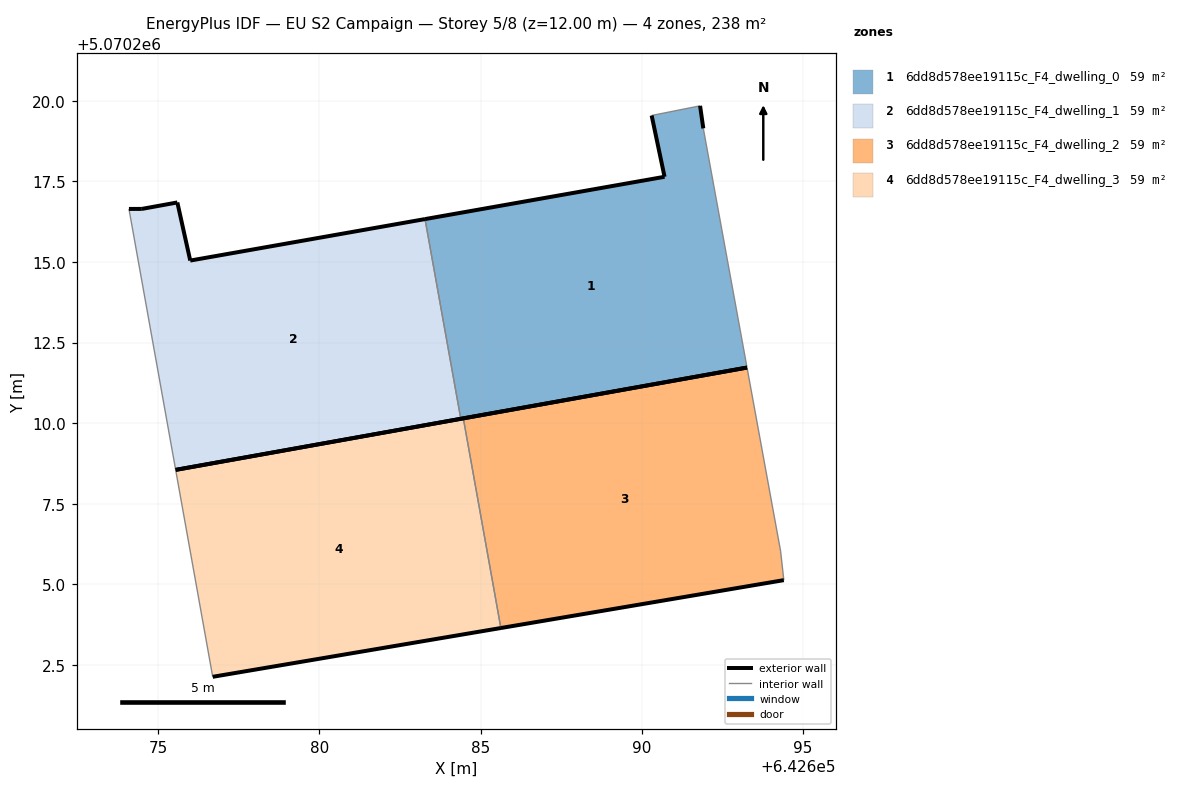
=== STOREY PLAN SPEC (per zone: floor XY polygon, exterior-wall plan segments, windows/doors) ===
zone 1: 6dd8d578ee19115c_F4_dwelling_0  (59.5 m²)
  floor: (642693.26, 5070211.72) (642691.90, 5070219.14) (642691.80, 5070219.84) (642690.30, 5070219.54) (642690.70, 5070217.64) (642683.27, 5070216.33) (642684.38, 5070210.14)
  exterior wall: (642691.81, 5070219.84) – (642691.91, 5070219.14)  [0.7 m]
  exterior wall: (642693.26, 5070211.72) – (642684.38, 5070210.14)  [9.0 m]
  exterior wall: (642683.27, 5070216.33) – (642690.70, 5070217.64)  [7.5 m]
  exterior wall: (642690.70, 5070217.64) – (642690.30, 5070219.54)  [1.9 m]
  interior walls: 3
zone 2: 6dd8d578ee19115c_F4_dwelling_1  (59.5 m²)
  floor: (642684.38, 5070210.14) (642683.27, 5070216.33) (642675.99, 5070215.04) (642675.59, 5070216.85) (642674.49, 5070216.65) (642674.09, 5070216.64) (642675.54, 5070208.55)
  exterior wall: (642684.38, 5070210.14) – (642675.54, 5070208.55)  [9.0 m]
  exterior wall: (642674.09, 5070216.64) – (642674.49, 5070216.65)  [0.4 m]
  exterior wall: (642674.49, 5070216.65) – (642675.59, 5070216.85)  [1.1 m]
  exterior wall: (642675.59, 5070216.85) – (642675.99, 5070215.04)  [1.8 m]
  exterior wall: (642675.99, 5070215.04) – (642683.27, 5070216.33)  [7.4 m]
  interior walls: 2
zone 3: 6dd8d578ee19115c_F4_dwelling_2  (59.5 m²)
  floor: (642694.40, 5070205.13) (642694.30, 5070206.03) (642693.26, 5070211.72) (642684.46, 5070210.15) (642685.63, 5070203.65)
  exterior wall: (642684.46, 5070210.15) – (642693.26, 5070211.72)  [8.9 m]
  exterior wall: (642694.40, 5070205.13) – (642685.63, 5070203.65)  [8.9 m]
  interior walls: 3
zone 4: 6dd8d578ee19115c_F4_dwelling_3  (59.5 m²)
  floor: (642685.63, 5070203.65) (642684.46, 5070210.15) (642675.54, 5070208.55) (642676.69, 5070202.13)
  exterior wall: (642685.63, 5070203.65) – (642676.69, 5070202.13)  [9.1 m]
  exterior wall: (642675.54, 5070208.55) – (642684.46, 5070210.15)  [9.1 m]
  interior walls: 2

=== DERIVED (storey summary) ===
Building: EU S2 Campaign
Storey: 5 of 8  (floor level z = 12.00 m)
Storey gross floor area: 238.0 m²
Zones on this storey: 4
  - 6dd8d578ee19115c_F4_dwelling_0: floor 59.5 m²; exterior wall 19.2 m (57.6 m²); WWR 0.0%
  - 6dd8d578ee19115c_F4_dwelling_1: floor 59.5 m²; exterior wall 19.7 m (59.2 m²); WWR 0.0%
  - 6dd8d578ee19115c_F4_dwelling_2: floor 59.5 m²; exterior wall 17.8 m (53.5 m²); WWR 0.0%
  - 6dd8d578ee19115c_F4_dwelling_3: floor 59.5 m²; exterior wall 18.1 m (54.4 m²); WWR 0.0%
Zone adjacency (shared interzone walls):
  - 6dd8d578ee19115c_F4_dwelling_0 ↔ 6dd8d578ee19115c_F4_dwelling_1
  - 6dd8d578ee19115c_F4_dwelling_2 ↔ 6dd8d578ee19115c_F4_dwelling_3